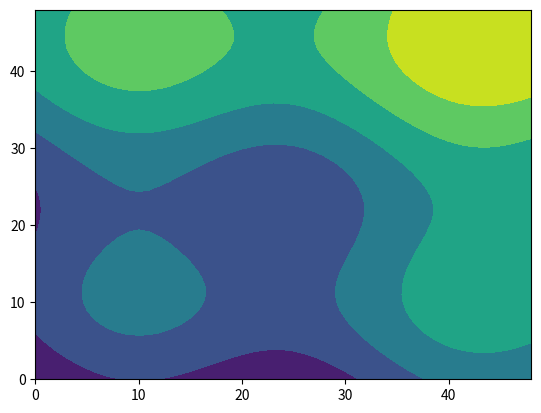

Here is the Python script that generated this plot:
import matplotlib.pyplot as plt
import numpy as np
import pandas as pd
import math

X_max = 50
Y_max = 50
x = np.arange(0, X_max - 1, 1)
y = np.arange(0, Y_max - 1, 1)
xx, yy = np.meshgrid(x, y, sparse=True)
z = np.sin(xx * 3 * math.pi / X_max) + np.sin(yy * 3 * math.pi / Y_max) + xx * 3 / X_max + yy * 5 / Y_max
plt.contourf(x, y, z)
plt.show()

